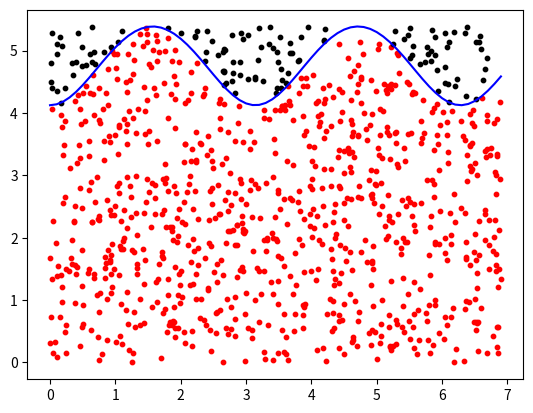

Source code (Python):
import math
import random
import scipy as sp
import matplotlib.pyplot as plt
import numpy as np
from scipy import integrate

def function(x_,n):
    return np.sqrt(29 - n * (np.cos(x_) ** 2))


def M(y_nach,y_random):
    m=0
    for i in range (len(y_random)):
        if y_nach[i]>y_random[i]:
            m+=1
    return m

x_inside = []
y_inside = []
x_outside = []
y_outside = []
def draw_points(arr_xx, arr_yy):
    # по условию определяем точки внутри/снаружи фигуры
    for i in range(0, N):
        f1 = function(arr_xx[i],n)
        if  arr_yy[i] < f1:
            x_inside.append(arr_xx[i])
            y_inside.append(arr_yy[i])
        else:
            x_outside.append(arr_xx[i])
            y_outside.append(arr_yy[i])



N=1000
n=12
k=60

x_=np.arange(0, 7, 0.1)
y_=function(x_,n)





amin=min(x_)
amax=max(x_)
bmin=min(y_)
bmax=max(y_)

a=amax
b=bmax


x_rand=a * np.random.random_sample(N)
y_rand=b * np.random.random_sample(N)
arr_random=function(x_rand,n)


m=M(arr_random, y_rand)
func = lambda x: np.sqrt(29-n*(np.cos(x)**2))
s=round(sp.integrate.quad(func, 0, amax)[0], 2)
s_2=m/N
s_2=round(s_2*a*b,2)
del_x=round(math.fabs(s-s_2),2)
otn_x=round((del_x/s)*100)
print("a=", a)
print("b=", b)
print("S=",s)
print("M=",m)
print("Приближенная S=", s_2)
print("Абсолютная погрешность:", del_x)
print("Относительная погрешность:", otn_x,"%")
plt.plot(x_, y_, 2, c="blue")
draw_points(x_rand,y_rand)
plt.scatter(x_inside, y_inside, s=10, c="red")
plt.scatter(x_outside, y_outside, s=10, c="black")
plt.show()
